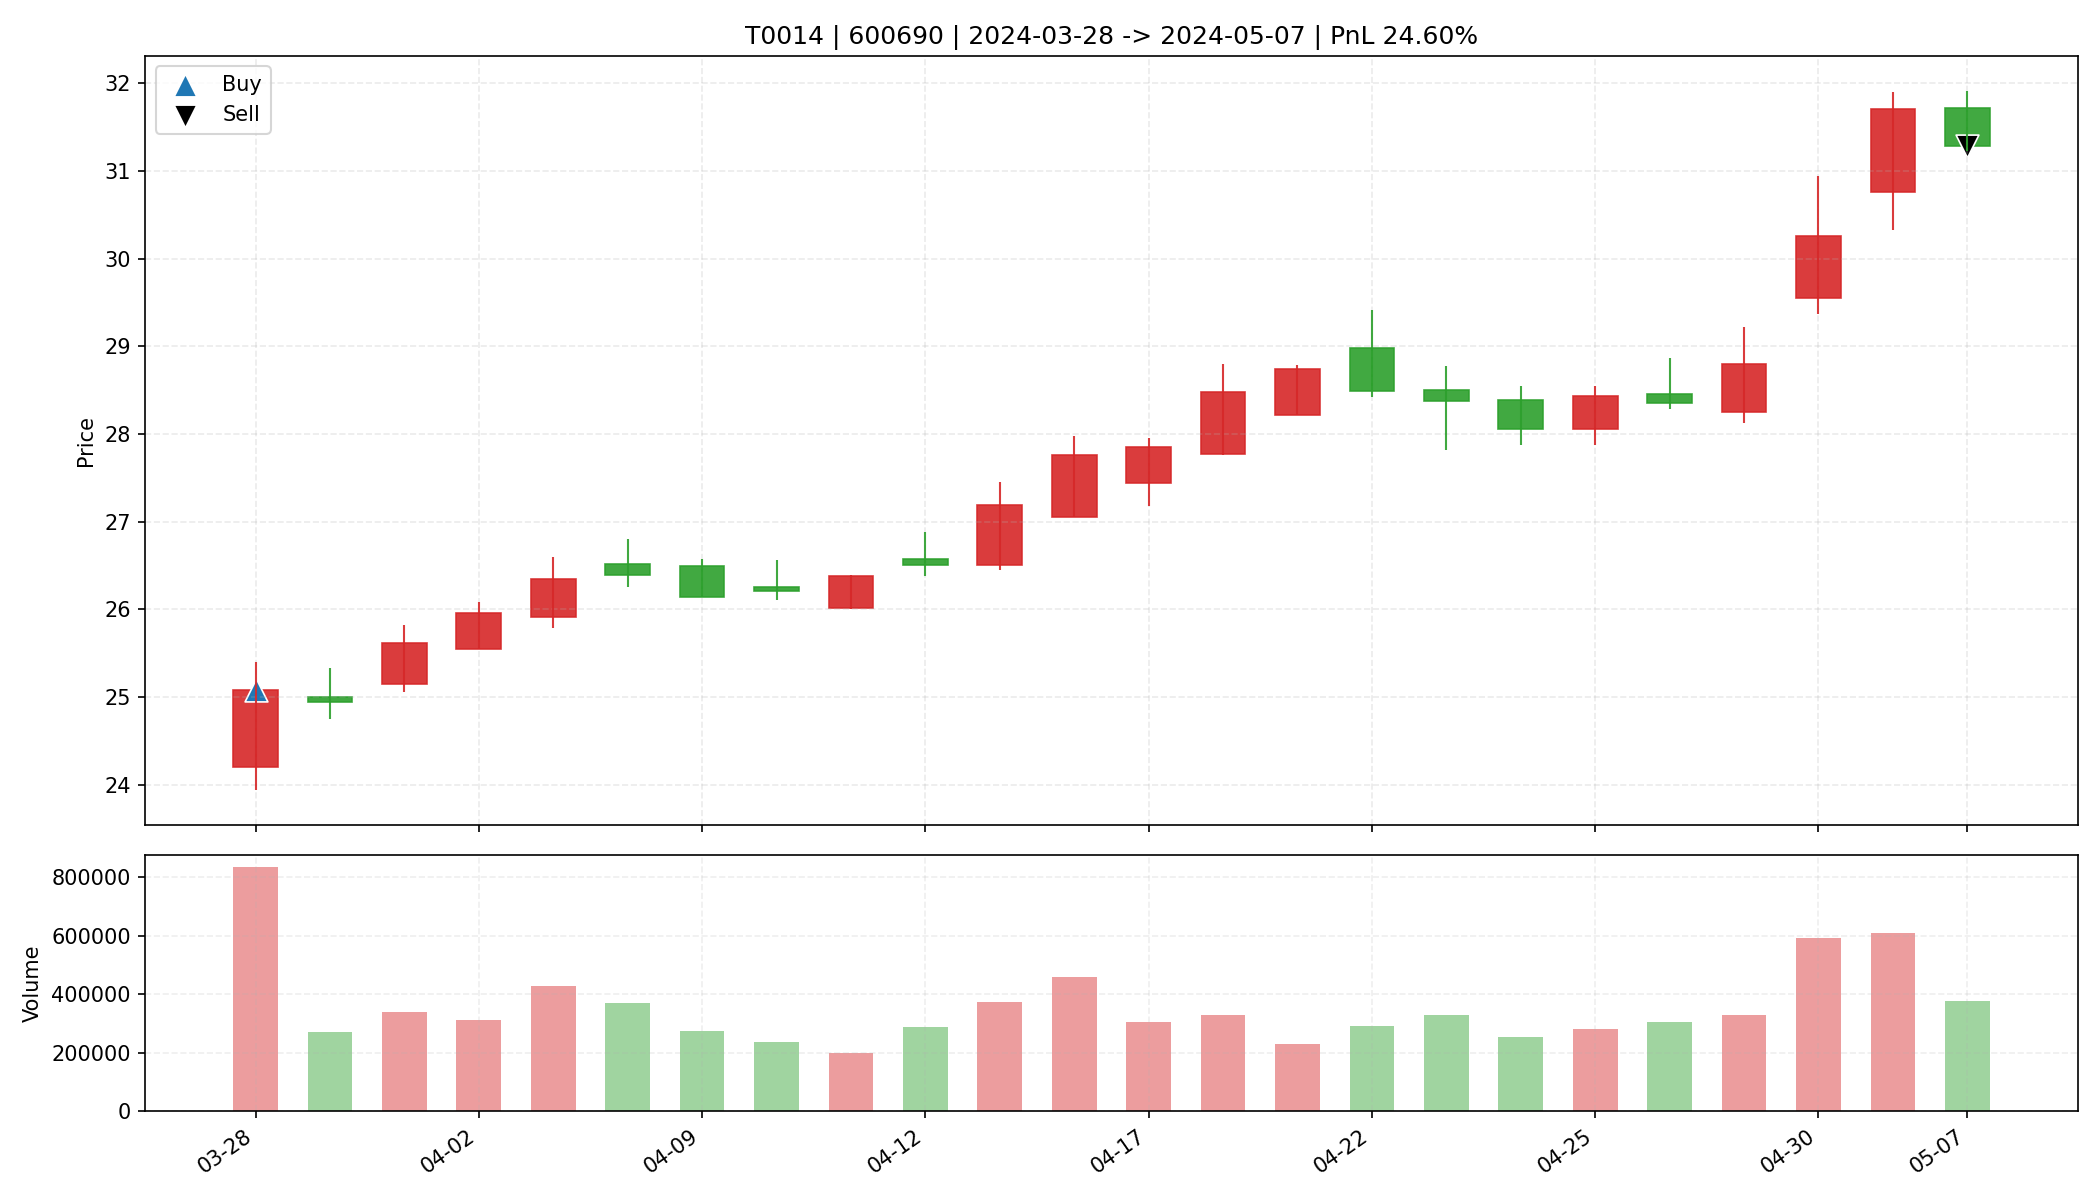

Source data for this figure (header and first rows):
date, open, high, low, close, amount, volume, trade_id, code, buy_date, sell_date, buy_price, sell_price, matched_shares, buy_reason, sell_reason, sell_profit_pct, sell_hold_days, is_buy_day, is_sell_day, holding_day_index
2024-03-28, 24.2, 25.4, 23.94, 25.08, 2073967616, 835266, T0014, 600690, 2024-03-28, 2024-05-07, 25.08, 31.28, 650.0, 前10日振幅6.1%, 阳线涨幅3.6%, 突破均线, 温和放量2.0倍, MA…, 跌破动态保利线, 24.6, 23.0, True, False, 0
2024-03-29, 25.0, 25.33, 24.75, 24.95, 675306240, 270189, T0014, 600690, 2024-03-28, 2024-05-07, 25.08, 31.28, 650.0, 前10日振幅6.1%, 阳线涨幅3.6%, 突破均线, 温和放量2.0倍, MA…, 跌破动态保利线, 24.6, 23.0, False, False, 1
2024-04-01, 25.15, 25.82, 25.06, 25.62, 868067776, 339390, T0014, 600690, 2024-03-28, 2024-05-07, 25.08, 31.28, 650.0, 前10日振幅6.1%, 阳线涨幅3.6%, 突破均线, 温和放量2.0倍, MA…, 跌破动态保利线, 24.6, 23.0, False, False, 2
2024-04-02, 25.55, 26.09, 25.55, 25.96, 808704512, 312168, T0014, 600690, 2024-03-28, 2024-05-07, 25.08, 31.28, 650.0, 前10日振幅6.1%, 阳线涨幅3.6%, 突破均线, 温和放量2.0倍, MA…, 跌破动态保利线, 24.6, 23.0, False, False, 3
2024-04-03, 25.91, 26.6, 25.79, 26.35, 1125328768, 427803, T0014, 600690, 2024-03-28, 2024-05-07, 25.08, 31.28, 650.0, 前10日振幅6.1%, 阳线涨幅3.6%, 突破均线, 温和放量2.0倍, MA…, 跌破动态保利线, 24.6, 23.0, False, False, 4
2024-04-08, 26.52, 26.8, 26.26, 26.39, 984861440, 371999, T0014, 600690, 2024-03-28, 2024-05-07, 25.08, 31.28, 650.0, 前10日振幅6.1%, 阳线涨幅3.6%, 突破均线, 温和放量2.0倍, MA…, 跌破动态保利线, 24.6, 23.0, False, False, 5
2024-04-09, 26.5, 26.58, 26.14, 26.14, 721351488, 273837, T0014, 600690, 2024-03-28, 2024-05-07, 25.08, 31.28, 650.0, 前10日振幅6.1%, 阳线涨幅3.6%, 突破均线, 温和放量2.0倍, MA…, 跌破动态保利线, 24.6, 23.0, False, False, 6
2024-04-10, 26.26, 26.56, 26.11, 26.21, 619551360, 235537, T0014, 600690, 2024-03-28, 2024-05-07, 25.08, 31.28, 650.0, 前10日振幅6.1%, 阳线涨幅3.6%, 突破均线, 温和放量2.0倍, MA…, 跌破动态保利线, 24.6, 23.0, False, False, 7
2024-04-11, 26.02, 26.39, 26.01, 26.38, 525141920, 200154, T0014, 600690, 2024-03-28, 2024-05-07, 25.08, 31.28, 650.0, 前10日振幅6.1%, 阳线涨幅3.6%, 突破均线, 温和放量2.0倍, MA…, 跌破动态保利线, 24.6, 23.0, False, False, 8
2024-04-12, 26.57, 26.88, 26.38, 26.51, 767824448, 288282, T0014, 600690, 2024-03-28, 2024-05-07, 25.08, 31.28, 650.0, 前10日振幅6.1%, 阳线涨幅3.6%, 突破均线, 温和放量2.0倍, MA…, 跌破动态保利线, 24.6, 23.0, False, False, 9
2024-04-15, 26.51, 27.45, 26.45, 27.19, 1010102592, 372575, T0014, 600690, 2024-03-28, 2024-05-07, 25.08, 31.28, 650.0, 前10日振幅6.1%, 阳线涨幅3.6%, 突破均线, 温和放量2.0倍, MA…, 跌破动态保利线, 24.6, 23.0, False, False, 10
2024-04-16, 27.05, 27.98, 27.05, 27.76, 1266270336, 458134, T0014, 600690, 2024-03-28, 2024-05-07, 25.08, 31.28, 650.0, 前10日振幅6.1%, 阳线涨幅3.6%, 突破均线, 温和放量2.0倍, MA…, 跌破动态保利线, 24.6, 23.0, False, False, 11
2024-04-17, 27.44, 27.95, 27.18, 27.85, 845187648, 306503, T0014, 600690, 2024-03-28, 2024-05-07, 25.08, 31.28, 650.0, 前10日振幅6.1%, 阳线涨幅3.6%, 突破均线, 温和放量2.0倍, MA…, 跌破动态保利线, 24.6, 23.0, False, False, 12
2024-04-18, 27.77, 28.8, 27.76, 28.48, 938068224, 329918, T0014, 600690, 2024-03-28, 2024-05-07, 25.08, 31.28, 650.0, 前10日振幅6.1%, 阳线涨幅3.6%, 突破均线, 温和放量2.0倍, MA…, 跌破动态保利线, 24.6, 23.0, False, False, 13
2024-04-19, 28.22, 28.79, 28.22, 28.74, 653942080, 228821, T0014, 600690, 2024-03-28, 2024-05-07, 25.08, 31.28, 650.0, 前10日振幅6.1%, 阳线涨幅3.6%, 突破均线, 温和放量2.0倍, MA…, 跌破动态保利线, 24.6, 23.0, False, False, 14
2024-04-22, 28.98, 29.41, 28.42, 28.49, 836038080, 290112, T0014, 600690, 2024-03-28, 2024-05-07, 25.08, 31.28, 650.0, 前10日振幅6.1%, 阳线涨幅3.6%, 突破均线, 温和放量2.0倍, MA…, 跌破动态保利线, 24.6, 23.0, False, False, 15
2024-04-23, 28.5, 28.78, 27.82, 28.38, 932193920, 330932, T0014, 600690, 2024-03-28, 2024-05-07, 25.08, 31.28, 650.0, 前10日振幅6.1%, 阳线涨幅3.6%, 突破均线, 温和放量2.0倍, MA…, 跌破动态保利线, 24.6, 23.0, False, False, 16
2024-04-24, 28.39, 28.55, 27.88, 28.06, 716112064, 255306, T0014, 600690, 2024-03-28, 2024-05-07, 25.08, 31.28, 650.0, 前10日振幅6.1%, 阳线涨幅3.6%, 突破均线, 温和放量2.0倍, MA…, 跌破动态保利线, 24.6, 23.0, False, False, 17
2024-04-25, 28.06, 28.55, 27.88, 28.43, 796423744, 281622, T0014, 600690, 2024-03-28, 2024-05-07, 25.08, 31.28, 650.0, 前10日振幅6.1%, 阳线涨幅3.6%, 突破均线, 温和放量2.0倍, MA…, 跌破动态保利线, 24.6, 23.0, False, False, 18
2024-04-26, 28.46, 28.87, 28.29, 28.35, 872937408, 305661, T0014, 600690, 2024-03-28, 2024-05-07, 25.08, 31.28, 650.0, 前10日振幅6.1%, 阳线涨幅3.6%, 突破均线, 温和放量2.0倍, MA…, 跌破动态保利线, 24.6, 23.0, False, False, 19
2024-04-29, 28.25, 29.22, 28.12, 28.8, 953334080, 330348, T0014, 600690, 2024-03-28, 2024-05-07, 25.08, 31.28, 650.0, 前10日振幅6.1%, 阳线涨幅3.6%, 突破均线, 温和放量2.0倍, MA…, 跌破动态保利线, 24.6, 23.0, False, False, 20
2024-04-30, 29.55, 30.94, 29.37, 30.26, 1796563072, 591438, T0014, 600690, 2024-03-28, 2024-05-07, 25.08, 31.28, 650.0, 前10日振幅6.1%, 阳线涨幅3.6%, 突破均线, 温和放量2.0倍, MA…, 跌破动态保利线, 24.6, 23.0, False, False, 21
2024-05-06, 30.76, 31.9, 30.32, 31.71, 1906464768, 608707, T0014, 600690, 2024-03-28, 2024-05-07, 25.08, 31.28, 650.0, 前10日振幅6.1%, 阳线涨幅3.6%, 突破均线, 温和放量2.0倍, MA…, 跌破动态保利线, 24.6, 23.0, False, False, 22
2024-05-07, 31.72, 31.91, 31.23, 31.28, 1184393216, 376367, T0014, 600690, 2024-03-28, 2024-05-07, 25.08, 31.28, 650.0, 前10日振幅6.1%, 阳线涨幅3.6%, 突破均线, 温和放量2.0倍, MA…, 跌破动态保利线, 24.6, 23.0, False, True, 23
